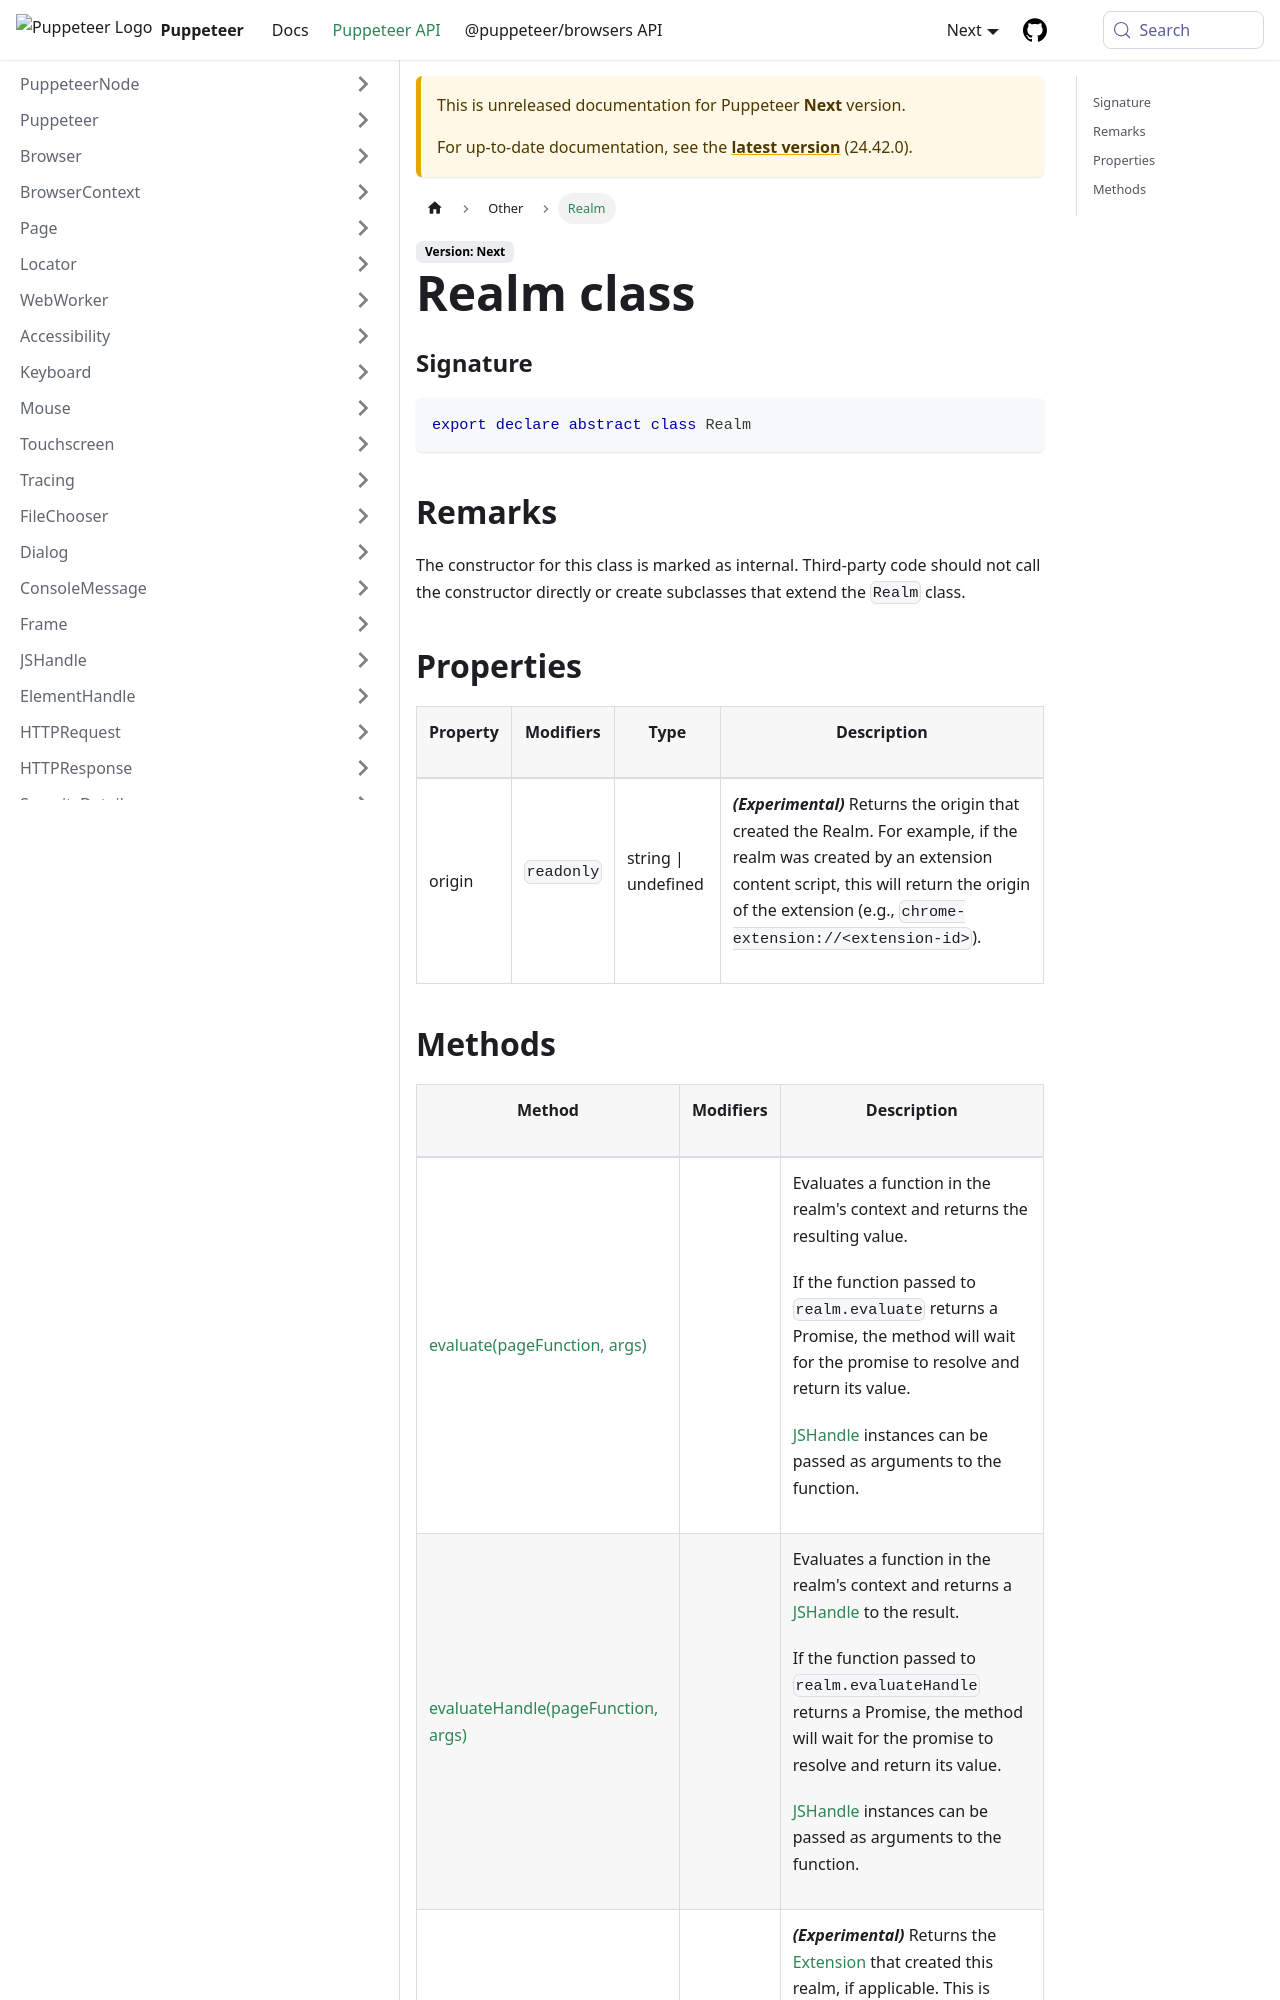

repository: fernandoesteban2408-ux/fernandoesteban2408-gmail.com · page: next/api/puppeteer.realm.html · generator: docusaurus

---
sidebar_label: Realm
---

# Realm class

### Signature

```typescript
export declare abstract class Realm
```

## Remarks

The constructor for this class is marked as internal. Third-party code should not call the constructor directly or create subclasses that extend the `Realm` class.

## Properties

<table><thead><tr><th>

Property

</th><th>

Modifiers

</th><th>

Type

</th><th>

Description

</th></tr></thead>
<tbody><tr><td>

<span id="origin">origin</span>

</td><td>

`readonly`

</td><td>

string \| undefined

</td><td>

**_(Experimental)_** Returns the origin that created the Realm. For example, if the realm was created by an extension content script, this will return the origin of the extension (e.g., `chrome-extension://<extension-id>`).

</td></tr>
</tbody></table>
